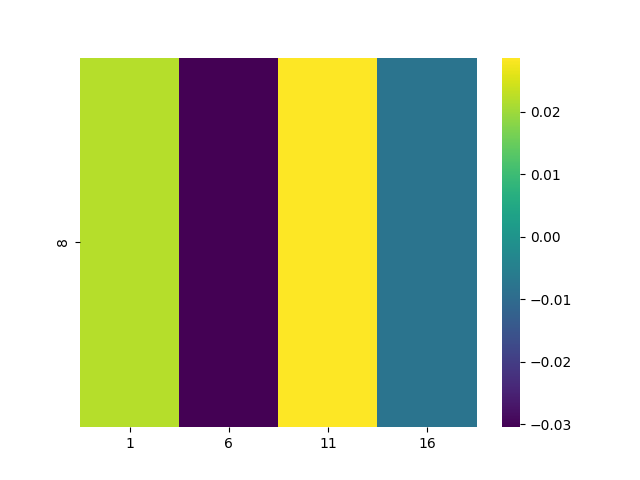

The table this chart was drawn from, first rows:
, 1, 6, 11, 16
8, 0.02216, -0.03046, 0.0287, -0.007599
